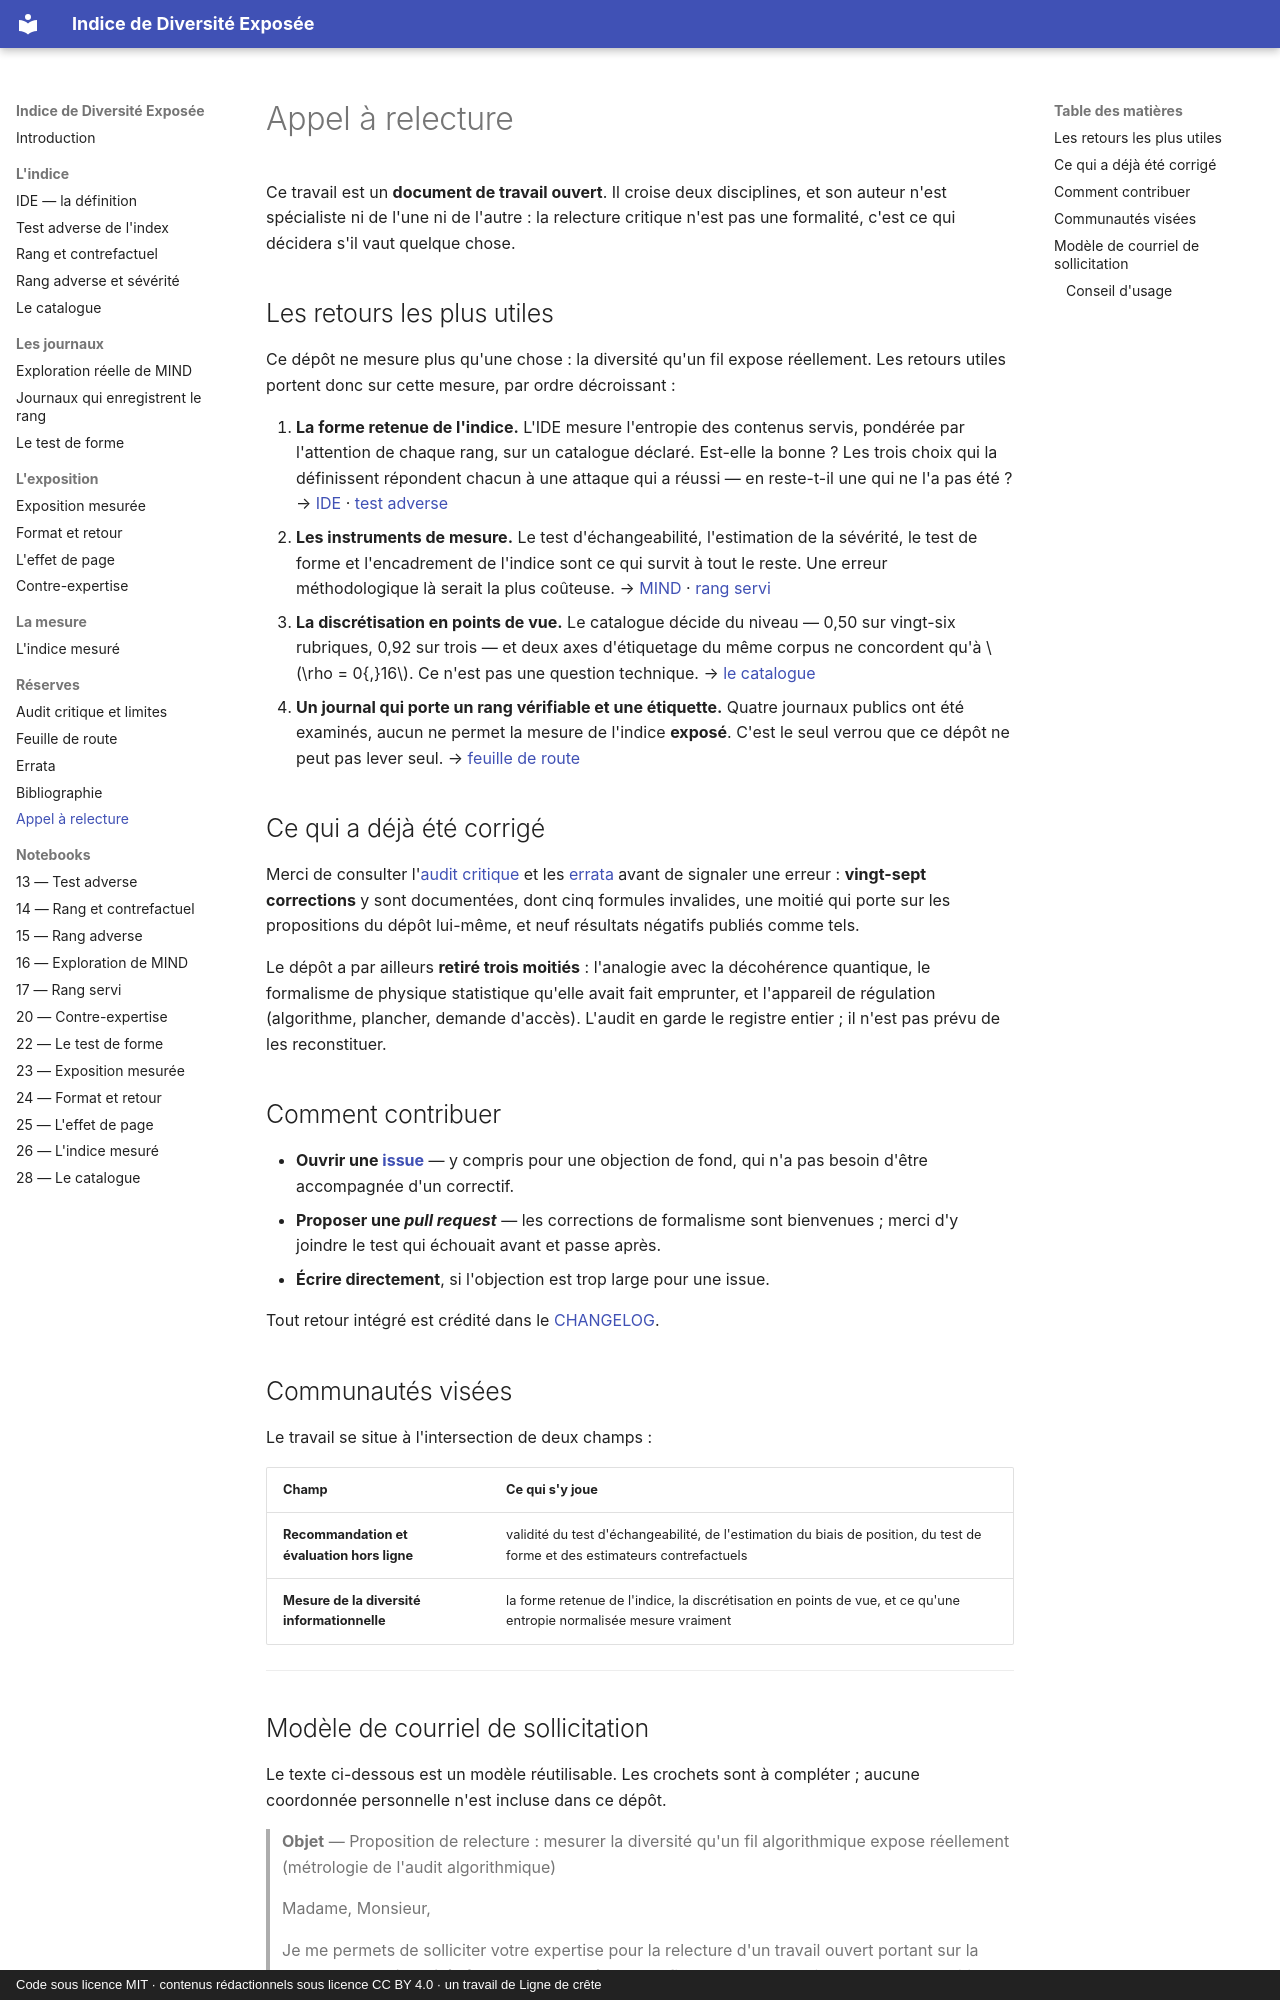

repository: s-geffroy/Indice-Diversite-Exposee · page: relecture/index.html · generator: mkdocs · copyright: Code sous licence MIT · contenus rédactionnels sous licence CC BY 4.0 · un travail de Ligne de crête

# Appel à relecture

Ce travail est un **document de travail ouvert**. Il croise deux disciplines, et son
auteur n'est spécialiste ni de l'une ni de l'autre : la relecture critique n'est pas une
formalité, c'est ce qui décidera s'il vaut quelque chose.

## Les retours les plus utiles

Ce dépôt ne mesure plus qu'une chose : la diversité qu'un fil expose réellement. Les retours
utiles portent donc sur cette mesure, par ordre décroissant :

1. **La forme retenue de l'indice.** L'IDE mesure l'entropie des contenus servis, pondérée par
   l'attention de chaque rang, sur un catalogue déclaré. Est-elle la bonne ? Les trois choix qui
   la définissent répondent chacun à une attaque qui a réussi — en reste-t-il une qui ne l'a pas
   été ? → [IDE](ide.md) · [test adverse](gaming.md)
2. **Les instruments de mesure.** Le test d'échangeabilité, l'estimation de la sévérité, le test
   de forme et l'encadrement de l'indice sont ce qui survit à tout le reste. Une erreur
   méthodologique là serait la plus coûteuse. → [MIND](mind.md) · [rang servi](rang-servi.md)
3. **La discrétisation en points de vue.** Le catalogue décide du niveau — 0,50 sur vingt-six
   rubriques, 0,92 sur trois — et deux axes d'étiquetage du même corpus ne concordent qu'à
   $\rho = 0{,}16$. Ce n'est pas une question technique. → [le catalogue](catalogue.md)
4. **Un journal qui porte un rang vérifiable et une étiquette.** Quatre journaux publics ont été
   examinés, aucun ne permet la mesure de l'indice **exposé**. C'est le seul verrou que ce dépôt
   ne peut pas lever seul. → [feuille de route](feuille-de-route.md)

## Ce qui a déjà été corrigé

Merci de consulter l'[audit critique](limites.md) et les [errata](errata.md) avant de signaler une
erreur : **vingt-sept corrections** y sont documentées, dont cinq formules invalides, une moitié
qui porte sur les propositions du dépôt lui-même, et neuf résultats négatifs publiés comme tels.

Le dépôt a par ailleurs **retiré trois moitiés** : l'analogie avec la décohérence quantique, le
formalisme de physique statistique qu'elle avait fait emprunter, et l'appareil de régulation
(algorithme, plancher, demande d'accès). L'audit en garde le registre entier ; il n'est pas prévu
de les reconstituer.

## Comment contribuer

* **Ouvrir une [issue](https://github.com/s-geffroy/Indice-Diversite-Exposee/issues)** —
  y compris pour une objection de fond, qui n'a pas besoin d'être accompagnée d'un
  correctif.
* **Proposer une *pull request*** — les corrections de formalisme sont bienvenues ;
  merci d'y joindre le test qui échouait avant et passe après.
* **Écrire directement**, si l'objection est trop large pour une issue.

Tout retour intégré est crédité dans le [CHANGELOG](https://github.com/s-geffroy/Indice-Diversite-Exposee/blob/main/CHANGELOG.md).

## Communautés visées

Le travail se situe à l'intersection de deux champs :

| Champ | Ce qui s'y joue |
|---|---|
| **Recommandation et évaluation hors ligne** | validité du test d'échangeabilité, de l'estimation du biais de position, du test de forme et des estimateurs contrefactuels |
| **Mesure de la diversité informationnelle** | la forme retenue de l'indice, la discrétisation en points de vue, et ce qu'une entropie normalisée mesure vraiment |

---
